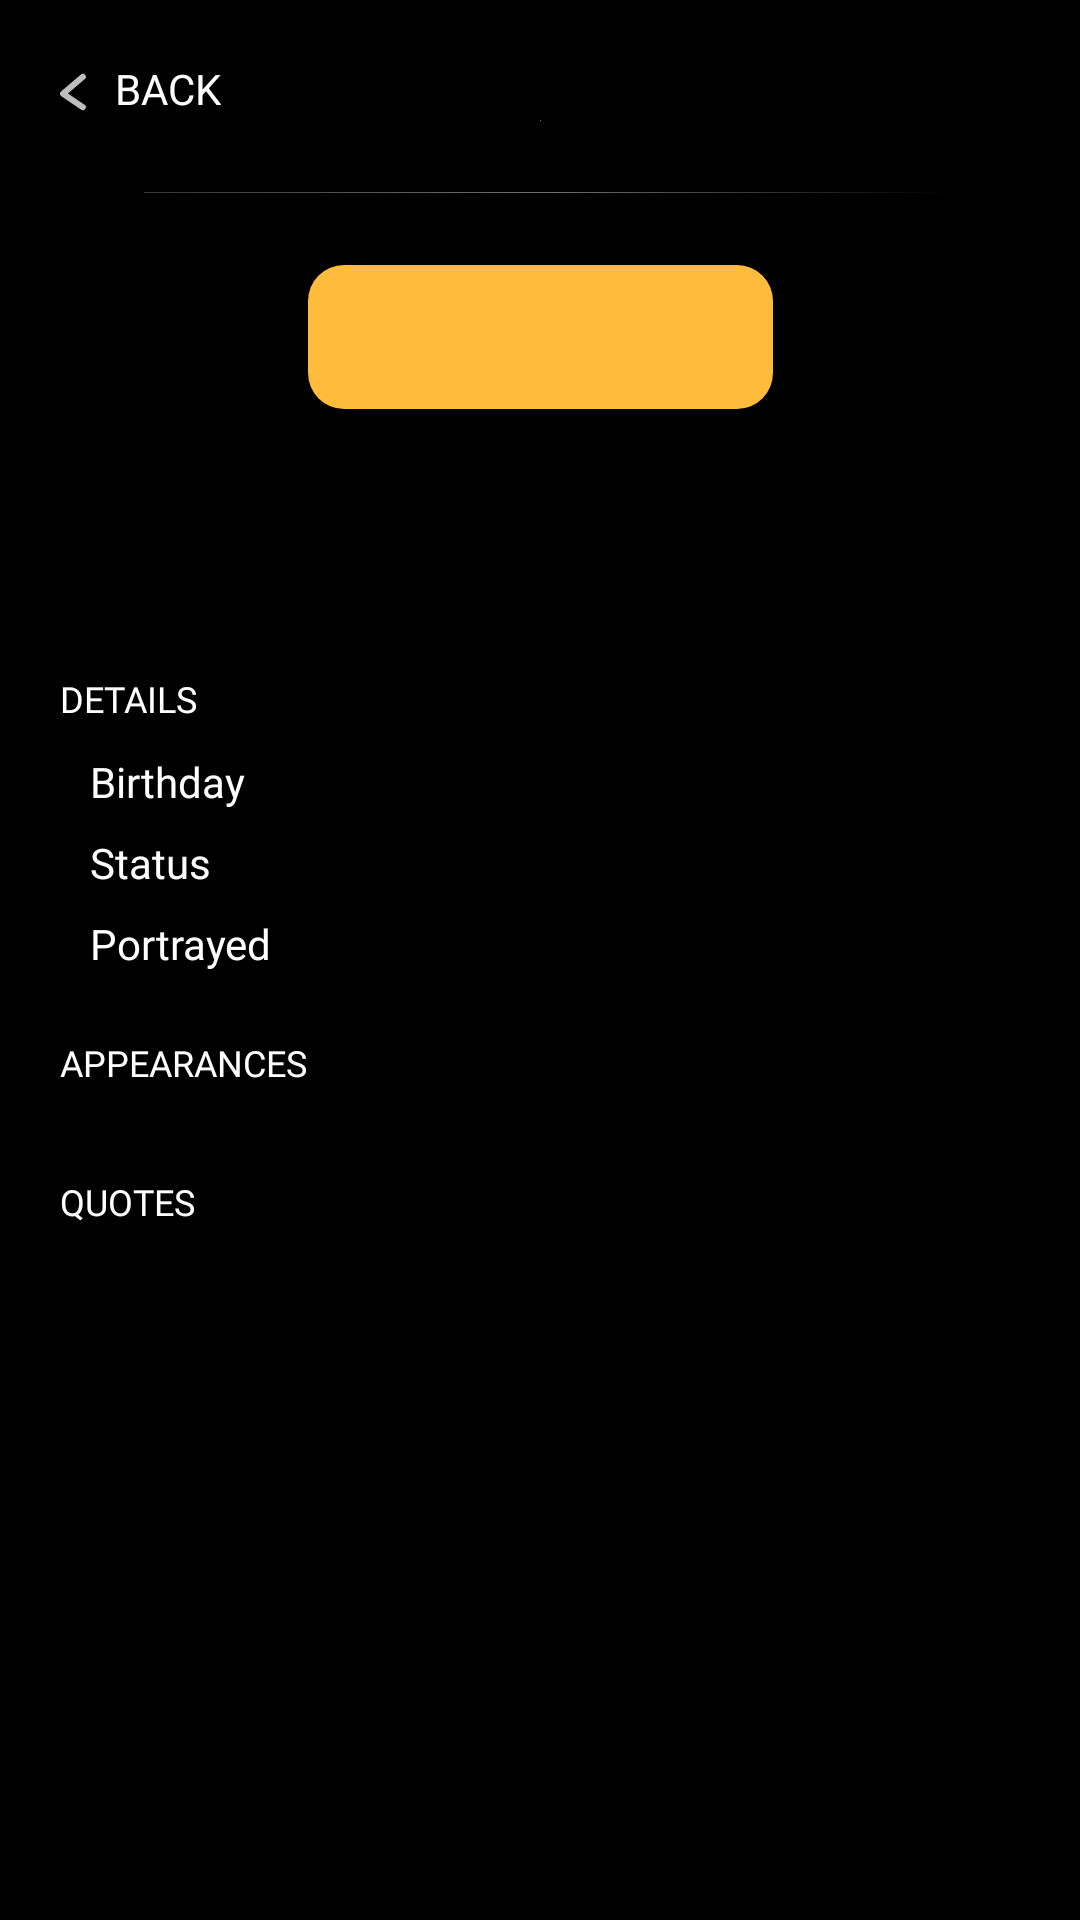

This screen was rendered from an Android layout file. Write that file and the resources it references.
<!-- AndroidManifest.xml: application theme Theme.BreakingBad -->
<!-- res/layout/character_detail_screen.xml -->
<?xml version="1.0" encoding="utf-8"?>
<ScrollView xmlns:android="http://schemas.android.com/apk/res/android"
    xmlns:app="http://schemas.android.com/apk/res-auto"
    xmlns:tools="http://schemas.android.com/tools"
    android:layout_width="match_parent"
    android:layout_height="match_parent"
    android:background="@color/black">

    <androidx.constraintlayout.widget.ConstraintLayout
        android:layout_width="match_parent"
        android:layout_height="wrap_content">

        <TextView
            android:id="@+id/backBtn"
            style="@style/Back_Button"
            android:layout_width="wrap_content"
            android:layout_height="wrap_content"
            android:clickable="true"
            android:focusable="true"
            android:text="@string/back_button"
            app:layout_constraintStart_toStartOf="@+id/guidelineLeft"
            app:layout_constraintTop_toTopOf="@+id/guidelineTop" />

        <androidx.constraintlayout.widget.Guideline
            android:id="@+id/guidelineTop"
            android:layout_width="wrap_content"
            android:layout_height="wrap_content"
            android:orientation="horizontal"
            app:layout_constraintGuide_begin="20dp" />

        <androidx.constraintlayout.widget.Guideline
            android:id="@+id/guidelineLeft"
            android:layout_width="wrap_content"
            android:layout_height="wrap_content"
            android:orientation="vertical"
            app:layout_constraintGuide_begin="20dp" />

        <androidx.constraintlayout.widget.Guideline
            android:id="@+id/guidelineRight"
            android:layout_width="wrap_content"
            android:layout_height="wrap_content"
            android:orientation="vertical"
            app:layout_constraintGuide_end="20dp" />

        <ImageView
            android:id="@+id/imgBackgroundView"
            android:layout_width="wrap_content"
            android:layout_height="wrap_content"
            android:layout_marginTop="20dp"
            android:background="@color/gray_border"
            android:contentDescription="@string/image_background_description"
            android:src="@drawable/gradient_top_bottom"
            app:layout_constraintEnd_toEndOf="@id/guidelineRight"
            app:layout_constraintStart_toStartOf="@id/guidelineLeft"
            app:layout_constraintTop_toTopOf="@id/guidelineTop" />

        <ImageView
            android:id="@+id/imgCharacterView"
            android:layout_width="wrap_content"
            android:layout_height="wrap_content"
            android:layout_marginStart="25dp"
            android:layout_marginTop="24dp"
            android:layout_marginEnd="21dp"
            android:background="@color/gray_border"
            android:contentDescription="@string/image_character_description"
            android:minWidth="268dp"
            android:src="@drawable/gradient_top_bottom"
            app:layout_constraintEnd_toEndOf="@id/guidelineRight"
            app:layout_constraintStart_toStartOf="@id/guidelineLeft"
            app:layout_constraintTop_toTopOf="@id/imgBackgroundView" />

        <TextView
            android:id="@+id/characterNameTxtView"
            style="@style/Text_Title"
            android:layout_width="wrap_content"
            android:layout_height="wrap_content"
            app:layout_constraintBottom_toTopOf="@id/characterSurNameTxtView"
            app:layout_constraintEnd_toEndOf="@id/guidelineRight"
            app:layout_constraintStart_toStartOf="@id/guidelineLeft"
            tools:text="Name" />

        <TextView
            android:id="@+id/characterSurNameTxtView"
            style="@style/Text"
            android:layout_width="wrap_content"
            android:layout_height="wrap_content"
            app:layout_constraintBottom_toTopOf="@id/characterParticleTxtView"
            app:layout_constraintEnd_toEndOf="@id/guidelineRight"
            app:layout_constraintStart_toStartOf="@id/guidelineLeft"
            tools:text="SurName" />

        <TextView
            android:id="@+id/characterParticleTxtView"
            style="@style/Text"
            android:layout_width="wrap_content"
            android:layout_height="wrap_content"
            app:layout_constraintBottom_toTopOf="@id/characterNameTxtViewSecond"
            app:layout_constraintEnd_toEndOf="@id/guidelineRight"
            app:layout_constraintStart_toStartOf="@id/guidelineLeft"
            tools:text="Particle" />

        <TextView
            android:id="@+id/characterNameTxtViewSecond"
            style="@style/Text_Title"
            android:layout_width="wrap_content"
            android:layout_height="wrap_content"
            app:layout_constraintBottom_toBottomOf="@id/imgCharacterView"
            app:layout_constraintEnd_toEndOf="@id/guidelineRight"
            app:layout_constraintStart_toStartOf="@id/guidelineLeft"
            tools:text="Name" />


        <androidx.appcompat.widget.AppCompatButton
            android:id="@+id/addRemoveLoginBtn"
            style="@style/Button_AddRemove"
            android:layout_width="wrap_content"
            android:layout_height="wrap_content"
            android:layout_marginTop="24dp"
            android:minWidth="155dp"
            app:layout_constraintEnd_toEndOf="@id/guidelineRight"
            app:layout_constraintStart_toStartOf="@id/guidelineLeft"
            app:layout_constraintTop_toBottomOf="@id/imgCharacterView"
            tools:text="@string/character_details_add" />

        <TextView
            android:id="@+id/characterNickNameTitle"
            style="@style/Action_text"
            android:layout_width="wrap_content"
            android:layout_height="wrap_content"
            android:layout_marginTop="25dp"
            app:layout_constraintStart_toStartOf="@id/guidelineLeft"
            app:layout_constraintTop_toBottomOf="@id/addRemoveLoginBtn"
            tools:text="NICKNAME" />

        <TextView
            android:id="@+id/characterOccupation"
            style="@style/Text_Description"
            android:layout_width="wrap_content"
            android:layout_height="wrap_content"
            android:layout_marginStart="10dp"
            android:layout_marginTop="13dp"
            app:layout_constraintStart_toStartOf="@id/guidelineLeft"
            app:layout_constraintTop_toBottomOf="@id/characterNickNameTitle"
            tools:text="High School\nChemistry Teacher\nMeth King and Pin" />

        <TextView
            android:id="@+id/detailsTitle"
            style="@style/Action_text"
            android:layout_width="wrap_content"
            android:layout_height="wrap_content"
            android:layout_marginTop="15dp"
            android:maxEms="12"
            android:text="@string/detail_page_details"
            app:layout_constraintStart_toStartOf="@id/guidelineLeft"
            app:layout_constraintTop_toBottomOf="@id/characterOccupation" />

        <TextView
            android:id="@+id/birthdayLabel"
            style="@style/Text_Description"
            android:layout_width="wrap_content"
            android:layout_height="wrap_content"
            android:layout_marginStart="10dp"
            android:layout_marginTop="10dp"
            android:text="@string/details_page_birthday"
            app:layout_constraintStart_toStartOf="@id/guidelineLeft"
            app:layout_constraintTop_toBottomOf="@id/detailsTitle" />

        <TextView
            android:id="@+id/birthdayValue"
            style="@style/Text_Description"
            android:layout_width="wrap_content"
            android:layout_height="wrap_content"
            android:layout_marginTop="10dp"
            android:maxEms="12"
            app:layout_constraintEnd_toEndOf="@id/guidelineRight"
            app:layout_constraintTop_toBottomOf="@id/detailsTitle"
            tools:text="09-07-1958" />

        <TextView
            android:id="@+id/statusLabel"
            style="@style/Text_Description"
            android:layout_width="wrap_content"
            android:layout_height="wrap_content"
            android:layout_marginStart="10dp"
            android:layout_marginTop="8dp"
            android:maxEms="12"
            android:text="@string/details_page_status"
            app:layout_constraintStart_toStartOf="@id/guidelineLeft"
            app:layout_constraintTop_toBottomOf="@id/birthdayLabel" />

        <TextView
            android:id="@+id/statusValue"
            style="@style/Text_Description"
            android:layout_width="wrap_content"
            android:layout_height="wrap_content"
            android:layout_marginTop="8dp"
            android:maxEms="12"
            app:layout_constraintEnd_toEndOf="@id/guidelineRight"
            app:layout_constraintTop_toBottomOf="@id/birthdayLabel"
            tools:text="Status Value" />

        <TextView
            android:id="@+id/portrayedLabel"
            style="@style/Text_Description"
            android:layout_width="wrap_content"
            android:layout_height="wrap_content"
            android:layout_marginStart="10dp"
            android:layout_marginTop="8dp"
            android:maxEms="12"
            android:text="@string/details_page_portrayed"
            app:layout_constraintStart_toStartOf="@id/guidelineLeft"
            app:layout_constraintTop_toBottomOf="@id/statusLabel" />

        <TextView
            android:id="@+id/portrayedValue"
            style="@style/Text_Description"
            android:layout_width="wrap_content"
            android:layout_height="wrap_content"
            android:layout_marginTop="8dp"
            android:maxEms="12"
            app:layout_constraintEnd_toEndOf="@id/guidelineRight"
            app:layout_constraintTop_toBottomOf="@id/statusLabel"
            tools:text="Portrayed Value" />

        <TextView
            android:id="@+id/appearanceTitle"
            style="@style/Action_text"
            android:layout_width="wrap_content"
            android:layout_height="wrap_content"
            android:layout_marginTop="22dp"
            android:maxEms="12"
            android:text="@string/details_page_appearance"
            app:layout_constraintStart_toStartOf="@id/guidelineLeft"
            app:layout_constraintTop_toBottomOf="@id/portrayedLabel" />

        <androidx.recyclerview.widget.RecyclerView
            android:id="@+id/recycleView"
            android:layout_width="wrap_content"
            android:layout_height="wrap_content"
            android:layout_marginTop="15dp"
            android:orientation="horizontal"
            app:layout_constraintBottom_toTopOf="@+id/quotesTitle"
            app:layout_constraintEnd_toEndOf="@id/guidelineRight"
            app:layout_constraintStart_toStartOf="@id/guidelineLeft"
            app:layout_constraintTop_toBottomOf="@+id/appearanceTitle" />

        <TextView
            android:id="@+id/quotesTitle"
            style="@style/Action_text"
            android:layout_width="wrap_content"
            android:layout_height="wrap_content"
            android:layout_marginTop="15dp"
            android:maxEms="12"
            android:text="@string/detail_page_quotes"
            app:layout_constraintStart_toStartOf="@id/guidelineLeft"
            app:layout_constraintTop_toBottomOf="@id/recycleView" />

        <LinearLayout
            android:id="@+id/quotesContainer"
            android:layout_width="0dp"
            android:layout_height="wrap_content"
            android:layout_marginTop="10dp"
            android:orientation="vertical"
            app:layout_constraintEnd_toEndOf="@id/guidelineRight"
            app:layout_constraintStart_toStartOf="@id/guidelineLeft"
            app:layout_constraintTop_toBottomOf="@id/quotesTitle" />


    </androidx.constraintlayout.widget.ConstraintLayout>
</ScrollView>
<!-- resources referenced by this layout -->
<resources>
  <color name="black">#FF000000</color>
  <color name="gray_border">#707070</color>
  <!-- drawable gradient_top_bottom (drawable) -->
  <?xml version="1.0" encoding="utf-8"?>
  <shape xmlns:android="http://schemas.android.com/apk/res/android">
      <gradient
          android:centerColor="@android:color/transparent"
          android:endColor="@color/black"
          android:startColor="@color/transparent_black" />
  </shape>
  <string name="back_button">BACK</string>
  <string name="character_details_add">Add</string>
  <string name="detail_page_details">DETAILS</string>
  <string name="detail_page_quotes">QUOTES</string>
  <string name="details_page_appearance">APPEARANCES</string>
  <string name="details_page_birthday">Birthday</string>
  <string name="details_page_portrayed">Portrayed</string>
  <string name="details_page_status">Status</string>
  <string name="image_background_description">imageBackgroundDescription</string>
  <string name="image_character_description">imageCharacterDescription</string>
  <style name="Action_text" parent="TextAppearance.AppCompat.Body1">
          <item name="android:textColor">@color/white</item>
          <item name="fontFamily">@font/gotham_bold</item>
          <item name="android:textSize">12sp</item>
      </style>
  <style name="Back_Button">
          <item name="android:textColor">@color/white</item>
          <item name="android:drawablePadding">@dimen/back_btn_pad_btw_icon</item>
          <item name="android:drawableLeft">@drawable/ic_back_button</item>
      </style>
  <style name="Button_AddRemove">
          <item name="android:layout_width">@dimen/add_remove_button_width</item>
          <item name="android:layout_height">@dimen/add_remove_button_height</item>
          <item name="android:fontFamily">@font/gotham_bold</item>
          <item name="android:textColor">@color/black</item>
          <item name="android:background">@drawable/button_background</item>
      </style>
  <style name="Text" parent="TextAppearance.AppCompat.Body1">
          <item name="android:textColor">@color/white</item>
          <item name="fontFamily">@font/gotham_book</item>
          <item name="android:textSize">25sp</item>
      </style>
  <style name="Text_Description" parent="TextAppearance.AppCompat.Body1">
          <item name="android:textColor">@color/white</item>
          <item name="fontFamily">@font/gotham_medium</item>
          <item name="android:textSize">14sp</item>
      </style>
  <style name="Text_Title" parent="TextAppearance.AppCompat.Body1">
          <item name="android:textColor">@color/white</item>
          <item name="fontFamily">@font/gotham_medium</item>
          <item name="android:textSize">37sp</item>
      </style>
  <color name="transparent_black">#B31A1A1A</color>
  <color name="white">#FFFFFFFF</color>
  <dimen name="back_btn_pad_btw_icon">-35dp</dimen>
  <dimen name="add_remove_button_width">35dp</dimen>
  <dimen name="add_remove_button_height">35dp</dimen>
  <color name="orange">#FFBB3B</color>
  <color name="teal_200">#FF03DAC5</color>
  <color name="teal_700">#FF018786</color>
  <!-- drawable splash_screen (drawable) -->
  <?xml version="1.0" encoding="utf-8"?>
  <layer-list xmlns:android="http://schemas.android.com/apk/res/android">
      <item>
          <shape android:shape="rectangle">
              <solid android:color="@color/black"/>
          </shape>
      </item>
      <item
          android:drawable="@drawable/main_screen_logo"
          android:gravity="center"/>
  </layer-list>
  <color name="orange_pressed">#FFE8BD</color>
  <dimen name="input_button_corner">12dp</dimen>
</resources>
